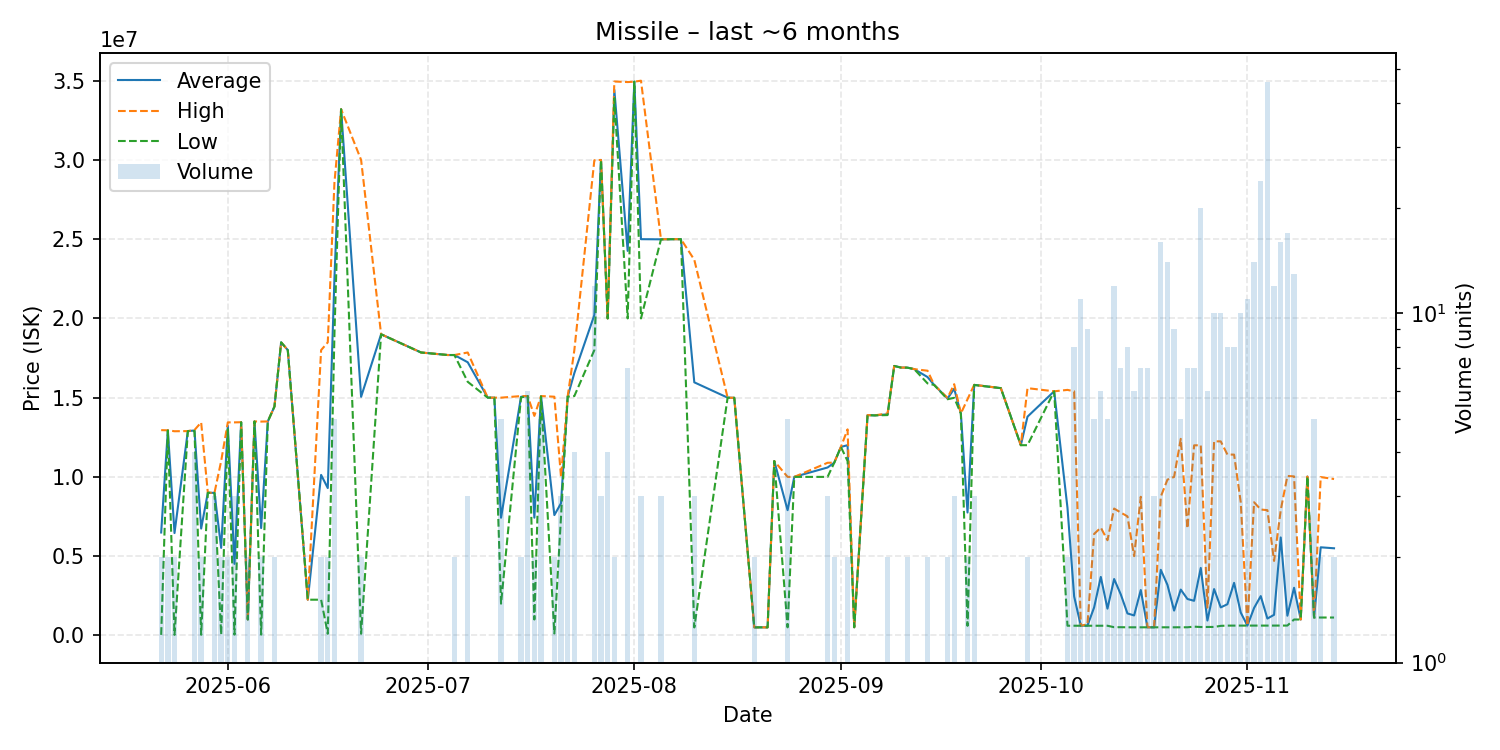

Source data for this figure (header and first rows):
date, average, highest, lowest, order_count, volume
2025-05-22, 6490355, 12950000, 30710, 2, 2
2025-05-23, 12935000, 12940000, 12930000, 2, 2
2025-05-24, 6455395, 12880000, 30790, 2, 2
2025-05-26, 12890000, 12890000, 12890000, 1, 1
2025-05-27, 12927500, 12960000, 12895000, 4, 4
2025-05-28, 6739325, 13440000, 38650, 2, 2
2025-05-29, 8999000, 8999000, 8999000, 1, 1
2025-05-30, 8991667, 9000000, 8987500, 3, 3
2025-05-31, 5519445, 11000000, 38890, 2, 2
2025-06-01, 13220000, 13440000, 13000000, 2, 2
2025-06-02, 4511233, 13440000, 46850, 2, 3
2025-06-03, 13450000, 13450000, 13450000, 1, 1
2025-06-04, 1003000, 1004000, 1002000, 2, 2
2025-06-05, 13500000, 13500000, 13500000, 1, 1
2025-06-06, 6769445, 13490000, 48890, 2, 2
2025-06-07, 13500000, 13500000, 13500000, 1, 1
2025-06-08, 14440000, 14440000, 14440000, 2, 2
2025-06-09, 18490000, 18490000, 18490000, 1, 1
2025-06-10, 18000000, 18000000, 18000000, 1, 1
2025-06-13, 2250000, 2250000, 2250000, 1, 1
2025-06-15, 10125000, 18000000, 2250000, 2, 2
2025-06-16, 9295050, 18490000, 100100, 2, 2
2025-06-17, 22546000, 28580000, 19030000, 5, 5
2025-06-18, 33200000, 33200000, 33200000, 1, 1
2025-06-21, 15050300, 30000000, 100600, 2, 2
2025-06-24, 19000000, 19000000, 19000000, 1, 1
2025-06-30, 17850000, 17850000, 17850000, 1, 1
2025-07-04, 17690000, 17690000, 17690000, 1, 1
2025-07-05, 17690000, 17690000, 17690000, 2, 2
2025-07-07, 17233333, 17850000, 16000000, 3, 3
2025-07-10, 15000000, 15000000, 15000000, 1, 1
2025-07-11, 15000000, 15000000, 15000000, 1, 1
2025-07-12, 7423300, 15000000, 2000000, 5, 5
2025-07-15, 15055000, 15100000, 15010000, 2, 2
2025-07-16, 15100000, 15100000, 15100000, 3, 6
2025-07-17, 7425000, 13850000, 1000000, 2, 2
2025-07-18, 15096000, 15100000, 15080000, 2, 5
2025-07-20, 7589600, 15060000, 119200, 2, 2
2025-07-21, 8333333, 10000000, 7500000, 3, 3
2025-07-22, 15070000, 15075000, 15065000, 3, 3
2025-07-23, 16550000, 18000000, 15100000, 4, 4
2025-07-26, 20215000, 29980000, 18000000, 5, 12
2025-07-27, 30000000, 30000000, 30000000, 1, 3
2025-07-28, 20000000, 20000000, 20000000, 3, 4
2025-07-29, 34425000, 34950000, 33900000, 2, 2
2025-07-31, 24261429, 34915000, 20000000, 3, 7
2025-08-01, 34940000, 34940000, 34940000, 1, 1
2025-08-02, 25000000, 35000000, 20000000, 2, 3
2025-08-05, 24990000, 24995000, 24985000, 3, 3
2025-08-07, 25000000, 25000000, 25000000, 1, 1
2025-08-08, 25000000, 25000000, 25000000, 1, 1
2025-08-10, 15966867, 23700000, 500600, 3, 3
2025-08-15, 15000000, 15000000, 15000000, 1, 1
2025-08-16, 14990000, 14990000, 14990000, 1, 1
2025-08-19, 504800, 504800, 504800, 1, 2
2025-08-21, 504900, 504900, 504900, 1, 1
2025-08-22, 11000000, 11000000, 11000000, 1, 1
2025-08-24, 7901060, 9999500, 506300, 5, 5
2025-08-25, 10000000, 10000000, 10000000, 1, 1
2025-08-30, 10593333, 10890000, 10000000, 3, 3
... 62 more rows
